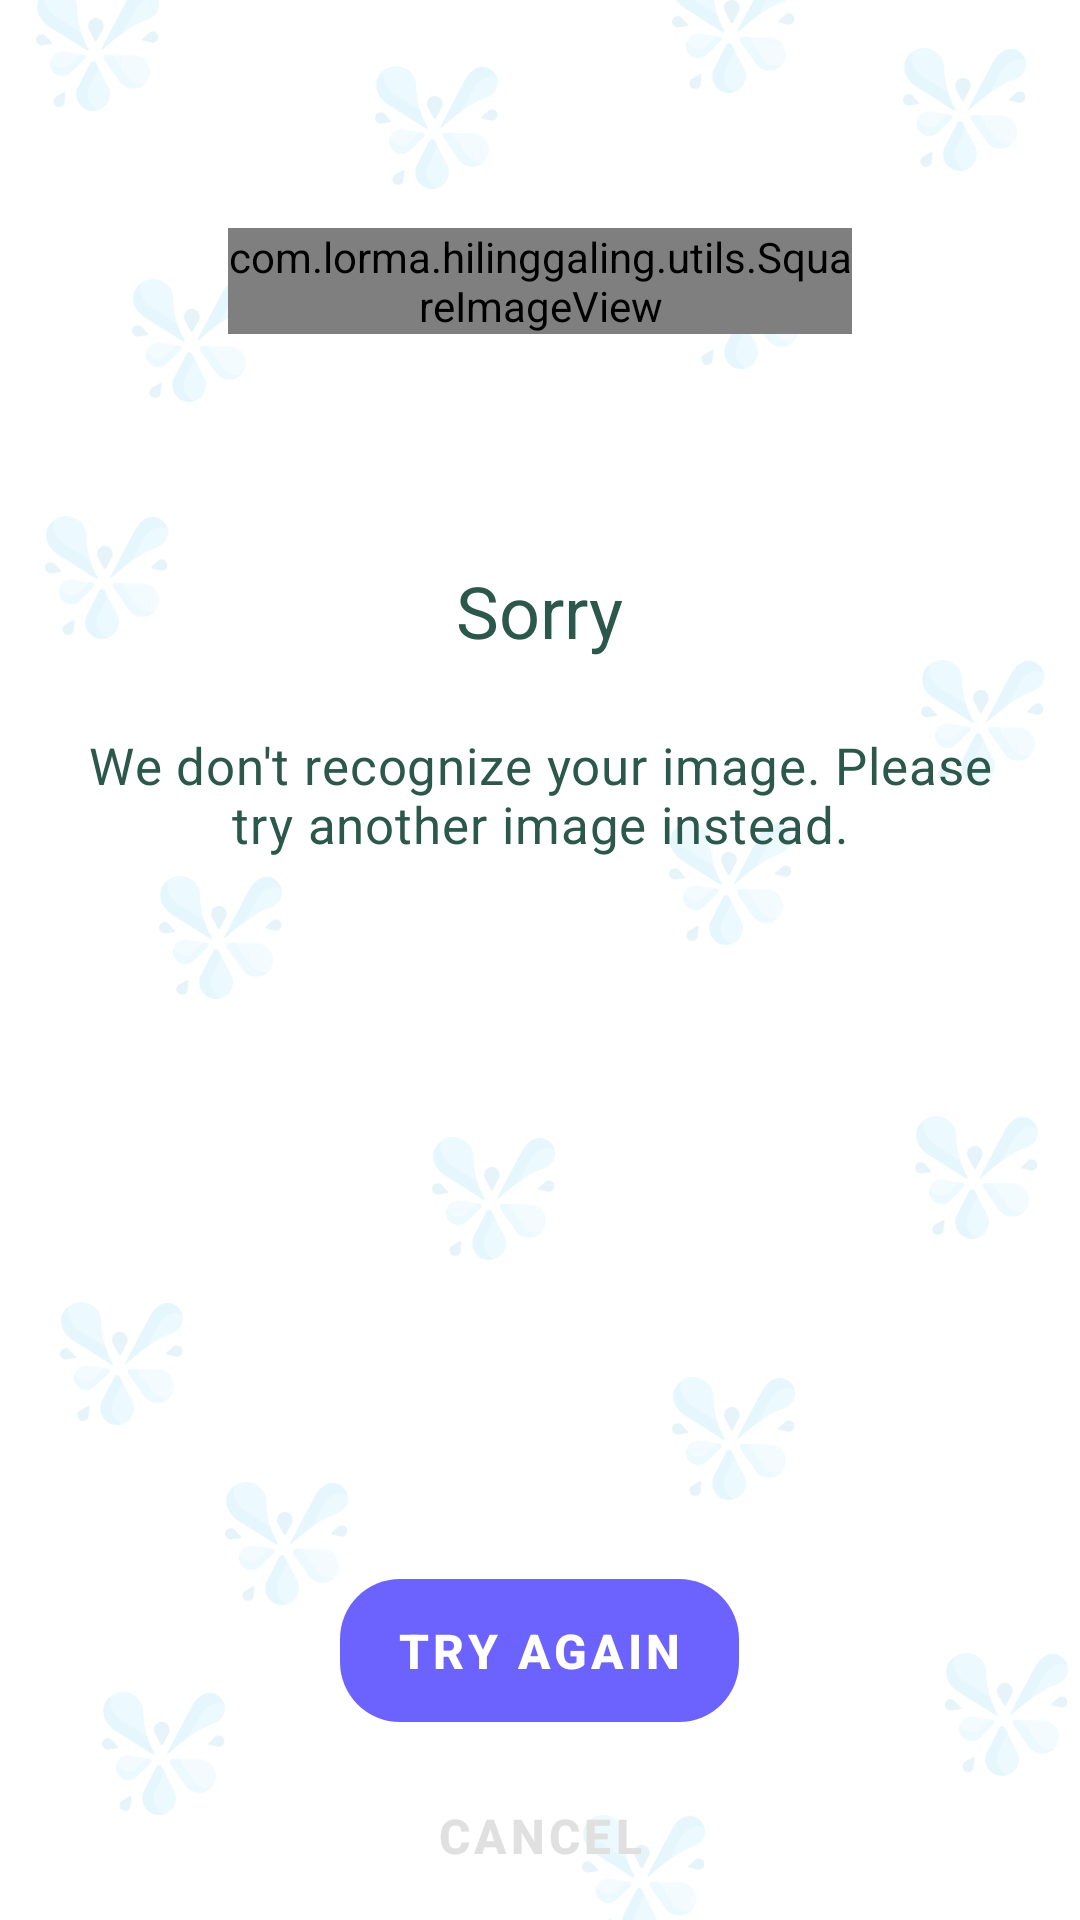

The Android layout XML behind this screen, and the referenced resources:
<!-- AndroidManifest.xml: application theme Theme.Herbal -->
<!-- res/layout/activity_no_result.xml -->
<?xml version="1.0" encoding="utf-8"?>

<RelativeLayout xmlns:android="http://schemas.android.com/apk/res/android"
    xmlns:app="http://schemas.android.com/apk/res-auto"
    xmlns:tools="http://schemas.android.com/tools"
    android:layout_width="match_parent"
    android:layout_height="match_parent"
    android:background="@android:color/white"
    tools:context=".NoResultActivity">

    <ImageView
        android:src="@drawable/bg_no_result"
        android:layout_width="match_parent"
        android:layout_height="match_parent" />

    <com.lorma.hilinggaling.utils.SquareImageView
        android:id="@+id/sad_image"
        android:src="@drawable/sad"
        android:layout_centerHorizontal="true"
        android:layout_margin="76dp"
        android:layout_width="wrap_content"
        android:layout_height="wrap_content" />

    <LinearLayout
        android:layout_centerHorizontal="true"
        android:gravity="center_horizontal"
        android:layout_below="@+id/sad_image"
        android:orientation="vertical"
        android:layout_marginLeft="24dp"
        android:layout_marginRight="24dp"
        android:layout_width="wrap_content"
        android:layout_height="wrap_content">

        <TextView
            style="@style/TextAppearance.MaterialComponents.Headline5"
            android:text="@string/result_title"
            android:layout_marginBottom="24dp"
            android:layout_width="wrap_content"
            android:layout_height="wrap_content" />

        <TextView
            style="@style/TextAppearance.MaterialComponents.Body2"
            android:textSize="17sp"
            android:gravity="center_horizontal"
            android:text="@string/no_result"
            android:layout_marginBottom="36dp"
            android:layout_width="wrap_content"
            android:layout_height="wrap_content" />

    </LinearLayout>

    <com.google.android.material.button.MaterialButton
        style="@style/Widget.Button"
        android:id="@+id/try_again_btn"
        android:text="Try Again"
        android:layout_above="@+id/cancel_btn"
        android:layout_centerHorizontal="true"
        android:layout_width="wrap_content"
        android:layout_height="wrap_content" />

    <com.google.android.material.button.MaterialButton
        style="@style/Widget.Button.TextButton"
        android:layout_marginTop="8dp"
        android:layout_marginBottom="4dp"
        android:id="@+id/cancel_btn"
        android:layout_alignParentBottom="true"
        android:layout_centerHorizontal="true"
        android:text="Cancel"
        android:layout_width="wrap_content"
        android:layout_height="wrap_content" />


</RelativeLayout>
<!-- resources referenced by this layout -->
<resources>
  <!-- drawable bg_no_result: png bitmap (drawable-hdpi, 58547 bytes) -->
  <!-- drawable sad: png bitmap (drawable-hdpi, 35519 bytes) -->
  <string name="no_result">We don\'t recognize your image. Please try another image instead.</string>
  <string name="result_title">Sorry</string>
  <style name="Widget.Button" parent="Widget.MaterialComponents.Button.UnelevatedButton">
  
          <item name="android:textColor">@android:color/white</item>
          <item name="backgroundTint">?android:attr/colorControlActivated</item>
          <item name="android:textStyle">bold</item>
          <item name="android:paddingTop">13dp</item>
          <item name="android:paddingBottom">13dp</item>
          <item name="android:paddingLeft">19dp</item>
          <item name="android:paddingRight">19dp</item>
          <item name="cornerRadius">20dp</item>
  
          <item name="android:textSize">16sp</item>
          <item name="android:textAllCaps">true</item>
      </style>
  <style name="Widget.Button.TextButton" parent="Widget.MaterialComponents.Button.TextButton">
  
          <item name="android:textStyle">bold</item>
  
          <item name="android:textSize">16sp</item>
          <item name="android:textAllCaps">true</item>
      </style>
  <style name="Theme.Herbal" parent="Theme.MaterialComponents.Light.NoActionBar">
          
          <item name="colorPrimary">@color/colorPrimary</item>
          <item name="colorPrimaryDark">@color/colorPrimaryDark</item>
          <item name="colorAccent">@color/colorAccent</item>
  
          <item name="android:textColorPrimary">@color/textColorPrimary</item>
          <item name="android:colorControlActivated" tools:targetApi="lollipop">@color/colorControlActivated</item>
          <item name="android:windowLightStatusBar" tools:targetApi="m">false</item>
          <item name="colorControlNormal">?android:attr/colorAccent</item>
          <item name="android:colorEdgeEffect" tools:targetApi="lollipop">@color/colorAccent</item>
  
      </style>
  <color name="colorPrimary">#E0E0E0</color>
  <color name="colorPrimaryDark">#37966F</color>
  <color name="colorAccent">#B9E4C9</color>
  <color name="textColorPrimary">#2C574B</color>
  <color name="colorControlActivated">#6C63FF</color>
</resources>
